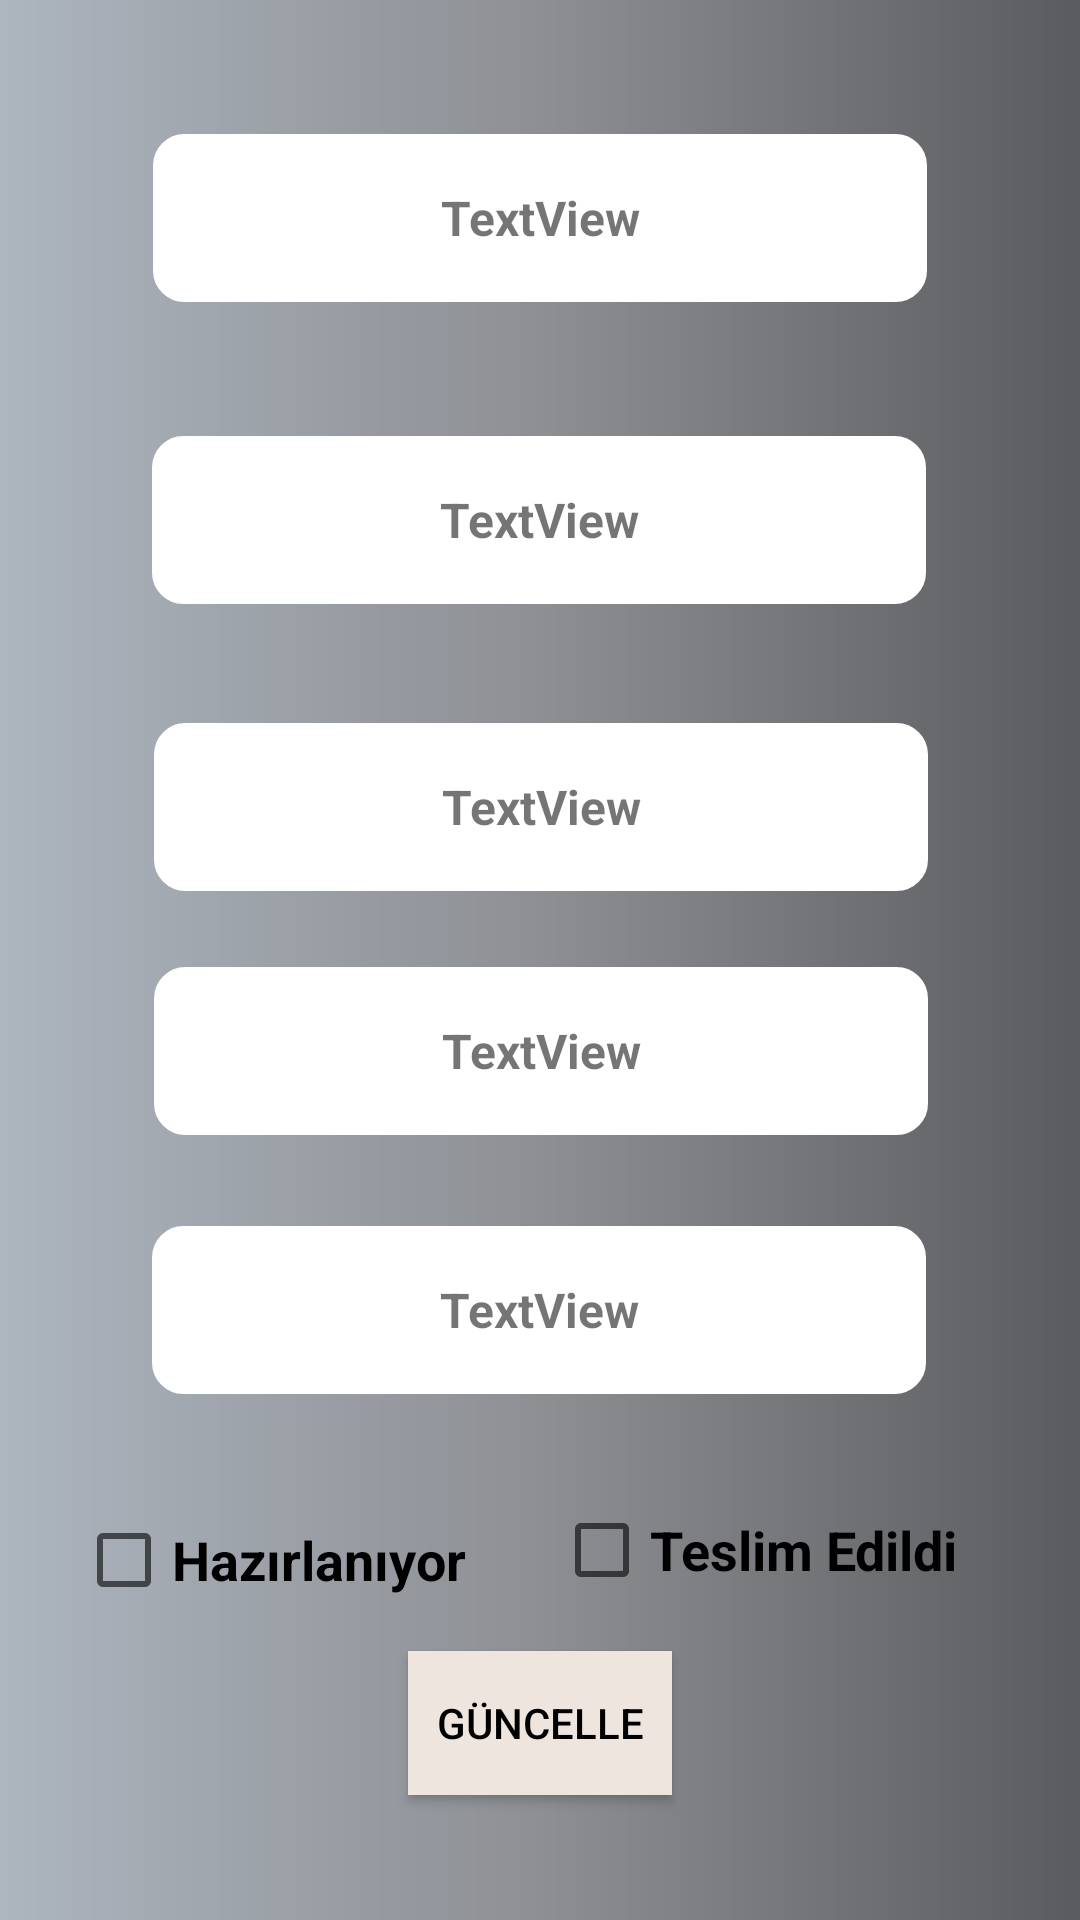

Reconstruct the res/layout file that produces this screen, plus the resources it refers to.
<!-- AndroidManifest.xml: application theme AppTheme -->
<!-- res/layout/activity_orders_details.xml -->
<?xml version="1.0" encoding="utf-8"?>
<androidx.constraintlayout.widget.ConstraintLayout xmlns:android="http://schemas.android.com/apk/res/android"
    xmlns:app="http://schemas.android.com/apk/res-auto"
    xmlns:tools="http://schemas.android.com/tools"
    android:layout_width="match_parent"
    android:layout_height="match_parent"
    android:background="@drawable/gradient"
    android:orientation="vertical"

    tools:context=".OrdersDetails">

    <TextView
        android:id="@+id/textView8"
        android:layout_width="258dp"
        android:layout_height="56dp"
        android:background="@drawable/custom_input"
        android:gravity="center"
        android:text="TextView"
        android:textSize="16sp"
        android:textStyle="bold"
        app:layout_constraintBottom_toTopOf="@+id/textView9"
        app:layout_constraintEnd_toEndOf="parent"
        app:layout_constraintStart_toStartOf="parent"
        app:layout_constraintTop_toTopOf="parent" />

    <TextView
        android:id="@+id/textView9"
        android:layout_width="258dp"
        android:layout_height="56dp"
        android:background="@drawable/custom_input"
        android:gravity="center"
        android:text="TextView"
        android:textSize="16sp"
        android:textStyle="bold"
        app:layout_constraintBottom_toTopOf="@+id/textView10"
        app:layout_constraintEnd_toEndOf="parent"
        app:layout_constraintHorizontal_bias="0.496"
        app:layout_constraintStart_toStartOf="parent"
        app:layout_constraintTop_toTopOf="parent"
        app:layout_constraintVertical_bias="0.785" />

    <TextView
        android:id="@+id/textView10"
        android:layout_width="258dp"
        android:layout_height="56dp"
        android:background="@drawable/custom_input"
        android:gravity="center"
        android:text="TextView"
        android:textSize="16sp"
        android:textStyle="bold"
        app:layout_constraintBottom_toTopOf="@+id/textView11"
        app:layout_constraintEnd_toEndOf="parent"
        app:layout_constraintHorizontal_bias="0.503"
        app:layout_constraintStart_toStartOf="parent"
        app:layout_constraintTop_toTopOf="parent"
        app:layout_constraintVertical_bias="0.905" />

    <TextView
        android:id="@+id/textView11"
        android:layout_width="258dp"
        android:layout_height="56dp"
        android:background="@drawable/custom_input"
        android:gravity="center"
        android:text="TextView"
        android:textSize="16sp"
        android:textStyle="bold"
        app:layout_constraintBottom_toTopOf="@+id/textView18"
        app:layout_constraintEnd_toEndOf="parent"
        app:layout_constraintHorizontal_bias="0.503"
        app:layout_constraintStart_toStartOf="parent"
        app:layout_constraintTop_toTopOf="parent"
        app:layout_constraintVertical_bias="0.914" />

    <CheckBox
        android:id="@+id/checkBox"
        android:layout_width="wrap_content"
        android:layout_height="wrap_content"
        android:text="Hazırlanıyor"
        android:textSize="18dp"
        android:textStyle="bold"
        app:layout_constraintBottom_toTopOf="@+id/button3"
        app:layout_constraintEnd_toStartOf="@+id/checkBox2"
        app:layout_constraintHorizontal_bias="0.463"
        app:layout_constraintStart_toStartOf="parent"
        app:layout_constraintTop_toBottomOf="@+id/textView18"
        app:layout_constraintVertical_bias="0.733" />

    <CheckBox
        android:id="@+id/checkBox2"
        android:layout_width="wrap_content"
        android:layout_height="wrap_content"
        android:text="Teslim Edildi"
        android:textSize="18dp"
        android:textStyle="bold"
        app:layout_constraintBottom_toBottomOf="parent"
        app:layout_constraintEnd_toEndOf="parent"
        app:layout_constraintHorizontal_bias="0.819"
        app:layout_constraintStart_toStartOf="parent"
        app:layout_constraintTop_toBottomOf="@+id/textView18"
        app:layout_constraintVertical_bias="0.25" />

    <Button
        android:id="@+id/button3"

        android:layout_width="wrap_content"
        android:layout_height="wrap_content"
        android:background="@color/white"
        android:onClick="addReport"
        android:text="Güncelle"
        android:textColor="#000000"
        app:layout_constraintBottom_toBottomOf="parent"
        app:layout_constraintEnd_toEndOf="parent"
        app:layout_constraintStart_toStartOf="parent"
        app:layout_constraintTop_toBottomOf="@+id/textView18"
        app:layout_constraintVertical_bias="0.672" />

    <TextView
        android:id="@+id/textView18"
        android:layout_width="258dp"
        android:layout_height="56dp"
        android:background="@drawable/custom_input"
        android:gravity="center"
        android:text="TextView"
        android:textSize="16sp"
        android:textStyle="bold"
        app:layout_constraintBottom_toBottomOf="parent"
        app:layout_constraintEnd_toEndOf="parent"
        app:layout_constraintHorizontal_bias="0.496"
        app:layout_constraintStart_toStartOf="parent"
        app:layout_constraintTop_toTopOf="parent"
        app:layout_constraintVertical_bias="0.7" />


</androidx.constraintlayout.widget.ConstraintLayout>
<!-- resources referenced by this layout -->
<resources>
  <color name="white">#eee5de</color>
  <!-- drawable custom_input (drawable) -->
  <?xml version="1.0" encoding="utf-8"?>
  <selector xmlns:android="http://schemas.android.com/apk/res/android">
  
      <item android:state_enabled="true" android:state_focused="true">
  
          <shape android:shape="rectangle">
  
  
              <solid android:color="@color/wwhite"/>
              <corners android:radius="10dp"/>
              <stroke android:color="@color/grey1" android:width="1dp"/>
              <padding android:bottom="15dp"></padding>
              <padding android:top="15dp"></padding>
  
  
          </shape>
  
  
  
      </item>
      <item android:state_enabled="true" >
  
          <shape android:shape="rectangle">
  
              <solid android:color="@color/wwhite"/>
              <corners android:radius="10dp"/>
              <stroke android:color="@color/wwhite" android:width="1dp"/>
  
  
          </shape>
  
  
  
      </item>
  
  </selector>
  <!-- drawable gradient (drawable) -->
  <?xml version="1.0" encoding="utf-8"?>
  <shape xmlns:android="http://schemas.android.com/apk/res/android"
  
      android:shape="rectangle">
  
      <gradient
  
          android:startColor="#ADB5BF"
          android:centerColor="#8D8F93"
          android:endColor="#5A5B5E"
          android:angle="0"></gradient>
  
      <corners
          android:radius="0dp"
  
          ></corners>
  
  </shape>
  <style name="AppTheme" parent="Theme.AppCompat.Light.DarkActionBar">
          
          <item name="colorPrimary">@color/grey</item>
          <item name="colorPrimaryDark">@color/grey1</item>
          <item name="colorAccent">@color/grey</item>
      </style>
  <color name="wwhite">#ffffff</color>
  <color name="grey1">#9c9c9c</color>
  <color name="grey">#828282</color>
</resources>
